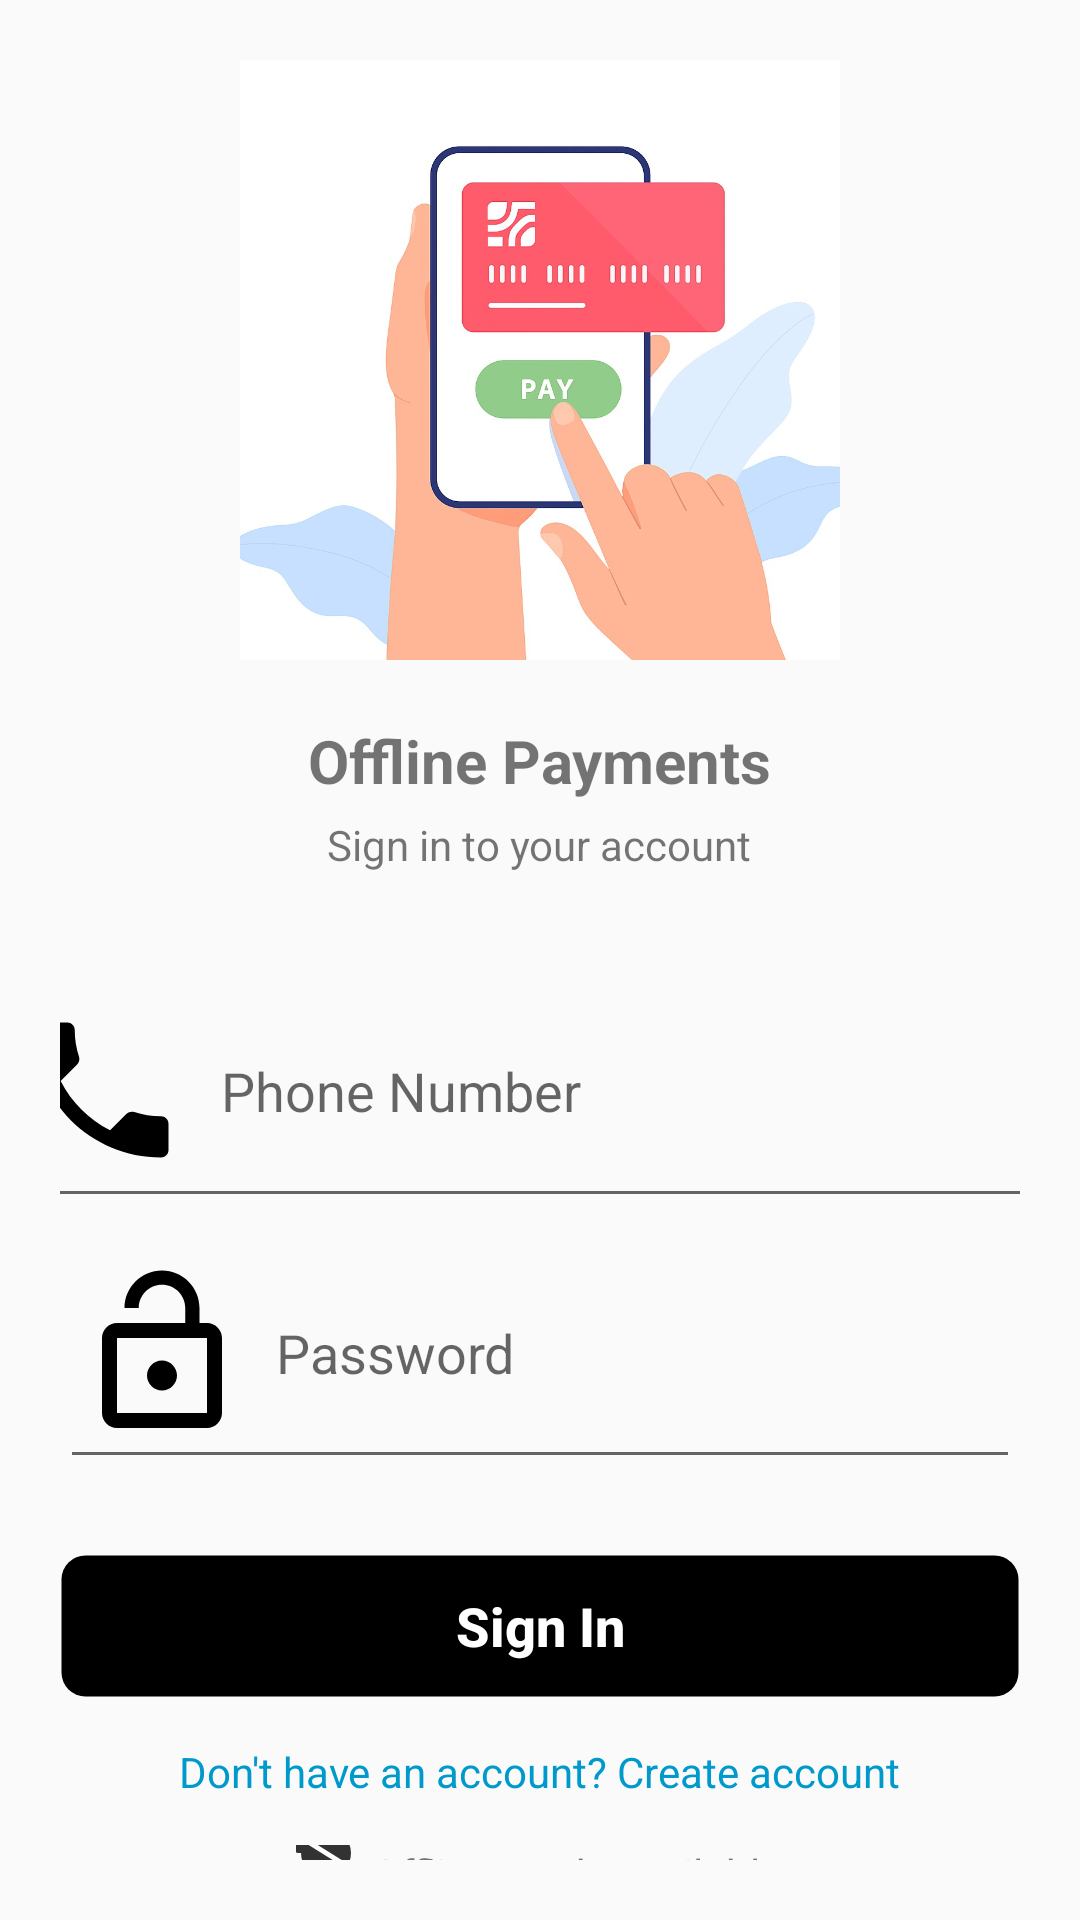

Here is an Android app screen rendered from its layout file. Give the layout XML and the strings, colors and styles it references.
<!-- AndroidManifest.xml: application theme Theme.AppCompat.Light.DarkActionBar -->
<!-- res/layout/activity_login.xml -->
<?xml version="1.0" encoding="utf-8"?>
<LinearLayout xmlns:android="http://schemas.android.com/apk/res/android"
    android:layout_width="match_parent"
    android:layout_height="match_parent"
    android:gravity="center"
    android:orientation="vertical"
    android:padding="20dp">

    
    <ImageView
        android:id="@+id/img_logo"
        android:layout_width="259dp"
        android:layout_height="200dp"
        android:layout_marginBottom="20dp"
        android:scaleType="fitCenter"
        android:src="@drawable/img" />

    
    <TextView
        android:layout_width="wrap_content"
        android:layout_height="wrap_content"
        android:text="Offline Payments"
        android:textSize="20sp"
        android:textStyle="bold"
        android:layout_marginBottom="5dp" />

    
    <TextView
        android:layout_width="wrap_content"
        android:layout_height="wrap_content"
        android:text="Sign in to your account"
        android:textSize="14sp"
        android:layout_marginBottom="20dp" />

    
    <EditText
        android:id="@+id/et_mobile"
        android:layout_width="373dp"
        android:layout_height="95dp"
        android:layout_marginBottom="10dp"
        android:drawableStart="@drawable/baseline_phone_24"
        android:drawablePadding="10dp"
        android:hint="Phone Number"
        android:inputType="phone"
        android:maxLength="10"
        android:paddingTop="20dp"
        android:paddingBottom="10dp"
        android:paddingStart="10dp"
        android:paddingEnd="10dp" />

    
    <EditText
        android:id="@+id/et_password"
        android:layout_width="match_parent"
        android:layout_height="wrap_content"
        android:hint="Password"
        android:inputType="textPassword"
        android:drawableStart="@drawable/baseline_lock_open_24"
        android:drawablePadding="8dp"
        android:paddingTop="5dp"
        android:paddingBottom="12dp"
        android:layout_marginBottom="15dp"
        android:gravity="center_vertical" />

    
    <Button
        android:id="@+id/btn_login"
        android:layout_width="match_parent"
        android:layout_height="wrap_content"
        android:text="Sign In"
        android:textAllCaps="false"
        android:textStyle="bold"
        android:layout_marginTop="10dp"
        android:textColor="@android:color/white"
        android:textSize="18sp"
        android:background="@drawable/button_border"/>

    
    <TextView
        android:id="@+id/tv_create_account"
        android:layout_width="wrap_content"
        android:layout_height="wrap_content"
        android:text="Don't have an account? Create account"
        android:textColor="@android:color/holo_blue_dark"
        android:layout_marginTop="15dp" />

    
    <LinearLayout
        android:layout_width="match_parent"
        android:layout_height="wrap_content"
        android:orientation="horizontal"
        android:gravity="center"
        android:layout_marginTop="15dp">

        <ImageView
            android:id="@+id/img_offline_mode"
            android:layout_width="20dp"
            android:layout_height="20dp"
            android:src="@drawable/ic_offline" />

        <TextView
            android:layout_width="wrap_content"
            android:layout_height="wrap_content"
            android:text="Offline mode available"
            android:layout_marginStart="5dp" />
    </LinearLayout>

</LinearLayout>
<!-- resources referenced by this layout -->
<resources>
  <!-- drawable baseline_lock_open_24 (drawable) -->
  <vector xmlns:android="http://schemas.android.com/apk/res/android" android:height="60dp" android:tint="#000000" android:viewportHeight="24" android:viewportWidth="24" android:width="60dp">
        
      <path android:fillColor="@android:color/white" android:pathData="M12,17c1.1,0 2,-0.9 2,-2s-0.9,-2 -2,-2 -2,0.9 -2,2 0.9,2 2,2zM18,8h-1L17,6c0,-2.76 -2.24,-5 -5,-5S7,3.24 7,6h1.9c0,-1.71 1.39,-3.1 3.1,-3.1 1.71,0 3.1,1.39 3.1,3.1v2L6,8c-1.1,0 -2,0.9 -2,2v10c0,1.1 0.9,2 2,2h12c1.1,0 2,-0.9 2,-2L20,10c0,-1.1 -0.9,-2 -2,-2zM18,20L6,20L6,10h12v10z"/>
      
  </vector>
  <!-- drawable baseline_phone_24 (drawable) -->
  <vector xmlns:android="http://schemas.android.com/apk/res/android" android:height="60dp" android:tint="#000000" android:viewportHeight="24" android:viewportWidth="24" android:width="60dp">
        
      <path android:fillColor="@android:color/white" android:pathData="M6.62,10.79c1.44,2.83 3.76,5.14 6.59,6.59l2.2,-2.2c0.27,-0.27 0.67,-0.36 1.02,-0.24 1.12,0.37 2.33,0.57 3.57,0.57 0.55,0 1,0.45 1,1V20c0,0.55 -0.45,1 -1,1 -9.39,0 -17,-7.61 -17,-17 0,-0.55 0.45,-1 1,-1h3.5c0.55,0 1,0.45 1,1 0,1.25 0.2,2.45 0.57,3.57 0.11,0.35 0.03,0.74 -0.25,1.02l-2.2,2.2z"/>
      
  </vector>
  <!-- drawable button_border (drawable) -->
  <?xml version="1.0" encoding="utf-8"?>
  <shape xmlns:android="http://schemas.android.com/apk/res/android"
      android:shape="rectangle">
  
      
      <solid android:color="@android:color/black" />
  
      
      <stroke
          android:width="1dp"
          android:color="@android:color/transparent" />
  
      
      <corners android:radius="8dp" />
  
  </shape>
  <!-- drawable ic_offline (drawable) -->
  <?xml version="1.0" encoding="utf-8"?>
  <vector xmlns:android="http://schemas.android.com/apk/res/android"
      android:width="24dp"
      android:height="24dp"
      android:viewportWidth="24"
      android:viewportHeight="24">
  
      
      <path
          android:fillColor="#000000"
          android:pathData="M12,2A10,10 0 1,1 2,12A10,10 0 1,1 12,2Z"
          android:fillAlpha="0.8"/>
  
      
      <path
          android:fillColor="#FFFFFF"
          android:pathData="M4,7L20,17"
          android:strokeWidth="2"
          android:strokeColor="#FFFFFF"/>
  </vector>
  <!-- drawable img: png bitmap (drawable, 222857 bytes) -->
</resources>
